2-way image classification set "Split_Data" from GitHub (Sovelyu/Diplom); label vocabulary: non cancer, cancer.

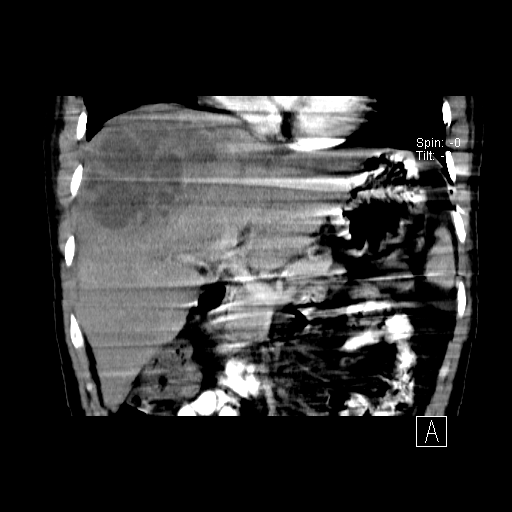
Label: non cancer

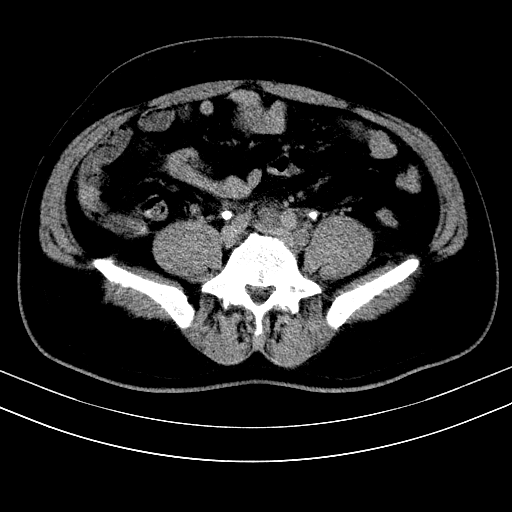
Label: non cancer

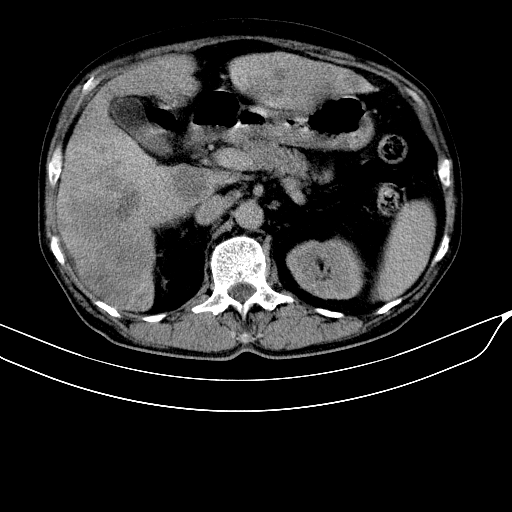
Label: cancer

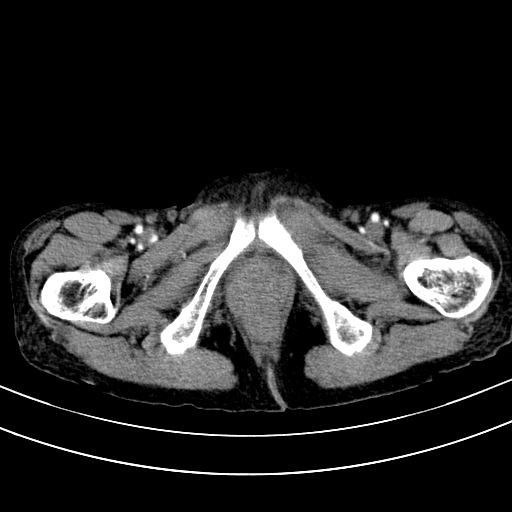
Label: cancer

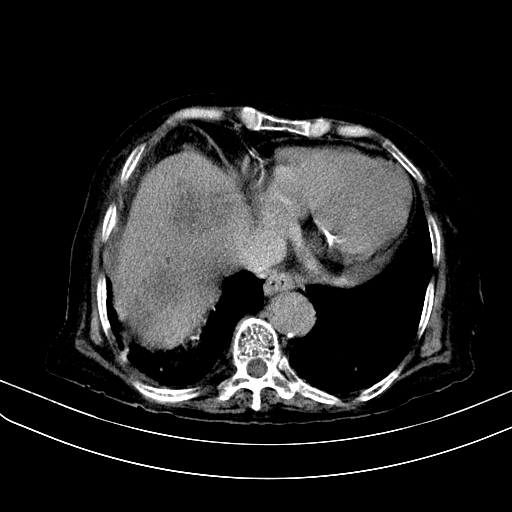
Label: cancer

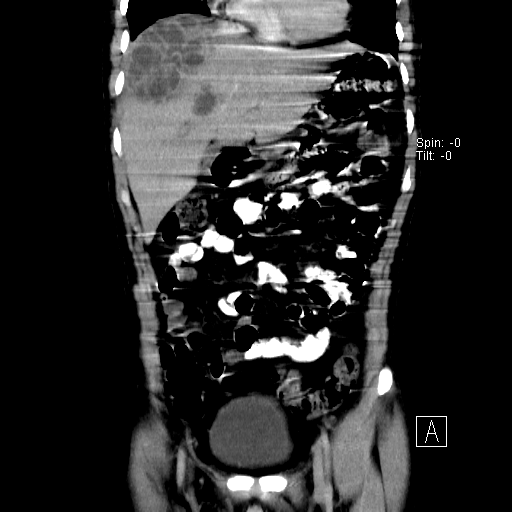
Label: non cancer
